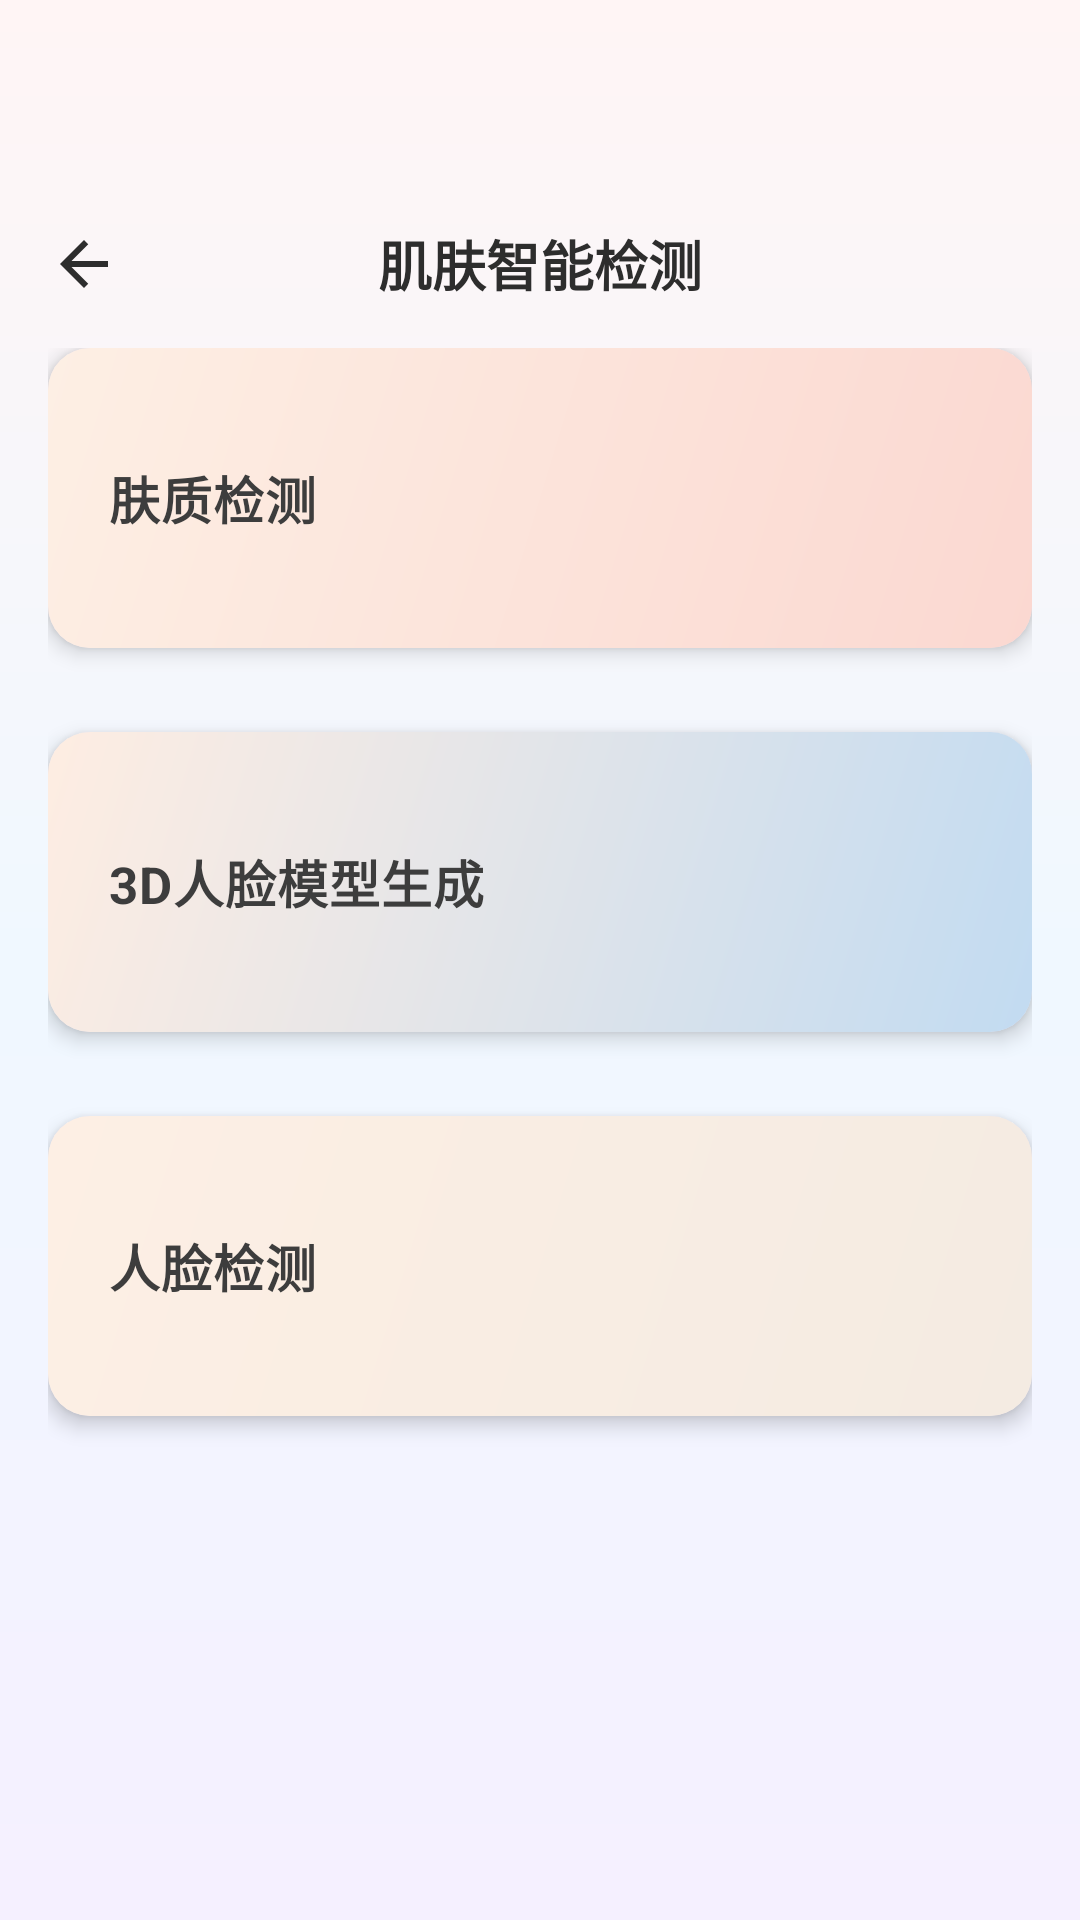

Layout XML and referenced resources for this Android screen:
<!-- AndroidManifest.xml: application theme Theme.Aisia -->
<!-- res/layout/activity_skin_analysis.xml -->
<?xml version="1.0" encoding="utf-8"?>
<LinearLayout xmlns:android="http://schemas.android.com/apk/res/android"
    xmlns:app="http://schemas.android.com/apk/res-auto"
    android:layout_width="match_parent"
    android:layout_height="match_parent"
    android:background="@drawable/skin_analysis_page_bg"
    android:orientation="vertical"
    android:paddingTop="60dp">

    
    <FrameLayout
        android:layout_width="match_parent"
        android:layout_height="56dp"
        android:paddingStart="16dp"
        android:paddingEnd="16dp">

        <ImageView
            android:id="@+id/iv_back"
            android:layout_width="24dp"
            android:layout_height="24dp"
            android:layout_gravity="center_vertical"
            android:src="@drawable/ic_back"
            android:contentDescription="返回" />

        <TextView
            android:layout_width="wrap_content"
            android:layout_height="wrap_content"
            android:layout_gravity="center"
            android:text="肌肤智能检测"
            android:textColor="#2D2D2D"
            android:textSize="18sp"
            android:textStyle="bold" />
    </FrameLayout>

    
    <LinearLayout
        android:layout_width="match_parent"
        android:layout_height="wrap_content"
        android:orientation="vertical"
        android:paddingStart="16dp"
        android:paddingEnd="16dp">

        
        <com.google.android.material.card.MaterialCardView
            android:id="@+id/card_skin_detect"
            android:layout_width="match_parent"
            android:layout_height="100dp"
            android:layout_marginBottom="28dp"
            app:cardCornerRadius="14dp"
            app:cardElevation="4dp"
            app:strokeWidth="0dp">

            <LinearLayout
                android:layout_width="match_parent"
                android:layout_height="match_parent"
                android:background="@drawable/card_skin_detect_bg"
                android:gravity="center_vertical"
                android:orientation="horizontal"
                android:paddingStart="20dp"
                android:paddingEnd="20dp">

                <TextView
                    android:layout_width="0dp"
                    android:layout_height="wrap_content"
                    android:layout_weight="1"
                    android:text="肤质检测"
                    android:textColor="#3D3D3D"
                    android:textSize="17sp"
                    android:textStyle="bold"
                    android:letterSpacing="0.02" />

                <ImageView
                    android:id="@+id/img_skin_detect"
                    android:layout_width="130dp"
                    android:layout_height="130dp"
                    android:layout_marginEnd="6dp"
                    android:contentDescription="肤质检测"
                    android:scaleType="fitCenter" />
            </LinearLayout>
        </com.google.android.material.card.MaterialCardView>

        
        <com.google.android.material.card.MaterialCardView
            android:id="@+id/card_face_model"
            android:layout_width="match_parent"
            android:layout_height="100dp"
            android:layout_marginBottom="28dp"
            app:cardCornerRadius="14dp"
            app:cardElevation="4dp"
            app:strokeWidth="0dp">

            <LinearLayout
                android:layout_width="match_parent"
                android:layout_height="match_parent"
                android:background="@drawable/card_face_model_bg"
                android:gravity="center_vertical"
                android:orientation="horizontal"
                android:paddingStart="20dp"
                android:paddingEnd="20dp">

                <TextView
                    android:layout_width="0dp"
                    android:layout_height="wrap_content"
                    android:layout_weight="1"
                    android:text="3D人脸模型生成"
                    android:textColor="#3D3D3D"
                    android:textSize="17sp"
                    android:textStyle="bold"
                    android:letterSpacing="0.02" />

                <ImageView
                    android:id="@+id/img_face_model"
                    android:layout_width="130dp"
                    android:layout_height="130dp"
                    android:layout_marginEnd="6dp"
                    android:contentDescription="3D人脸模型生成"
                    android:scaleType="fitCenter" />
            </LinearLayout>
        </com.google.android.material.card.MaterialCardView>

        
        <com.google.android.material.card.MaterialCardView
            android:id="@+id/card_beauty_detect"
            android:layout_width="match_parent"
            android:layout_height="100dp"
            android:layout_marginBottom="28dp"
            app:cardCornerRadius="14dp"
            app:cardElevation="4dp"
            app:strokeWidth="0dp">

            <LinearLayout
                android:layout_width="match_parent"
                android:layout_height="match_parent"
                android:background="@drawable/card_beauty_detect_bg"
                android:gravity="center_vertical"
                android:orientation="horizontal"
                android:paddingStart="20dp"
                android:paddingEnd="20dp">

                <TextView
                    android:layout_width="0dp"
                    android:layout_height="wrap_content"
                    android:layout_weight="1"
                    android:text="人脸检测"
                    android:textColor="#3D3D3D"
                    android:textSize="17sp"
                    android:textStyle="bold"
                    android:letterSpacing="0.02" />

                <ImageView
                    android:id="@+id/img_beauty_detect"
                    android:layout_width="130dp"
                    android:layout_height="130dp"
                    android:layout_marginEnd="6dp"
                    android:contentDescription="人脸检测"
                    android:scaleType="fitCenter" />
            </LinearLayout>
        </com.google.android.material.card.MaterialCardView>

    </LinearLayout>

</LinearLayout>
<!-- resources referenced by this layout -->
<resources>
  <!-- drawable card_beauty_detect_bg (drawable) -->
  <?xml version="1.0" encoding="utf-8"?>
  <shape xmlns:android="http://schemas.android.com/apk/res/android">
      <gradient
          android:angle="135"
          android:startColor="#F4EBE2"
          android:endColor="#FDEFE4" />
  </shape>
  <!-- drawable card_face_model_bg (drawable) -->
  <?xml version="1.0" encoding="utf-8"?>
  <shape xmlns:android="http://schemas.android.com/apk/res/android">
      <gradient
          android:angle="135"
          android:startColor="#C2DBF1"
          android:endColor="#FEEDE2" />
  </shape>
  <!-- drawable card_skin_detect_bg (drawable) -->
  <?xml version="1.0" encoding="utf-8"?>
  <shape xmlns:android="http://schemas.android.com/apk/res/android">
      <gradient
          android:angle="135"
          android:startColor="#FBD8D1"
          android:endColor="#FDEFE4" />
  </shape>
  <!-- drawable ic_back (drawable) -->
  <?xml version="1.0" encoding="utf-8"?>
  <vector xmlns:android="http://schemas.android.com/apk/res/android"
      android:width="24dp"
      android:height="24dp"
      android:viewportWidth="24"
      android:viewportHeight="24">
      <path
          android:fillColor="#2D2D2D"
          android:pathData="M20,11H7.83l5.59,-5.59L12,4l-8,8 8,8 1.41,-1.41L7.83,13H20v-2z"/>
  </vector>
  <!-- drawable skin_analysis_page_bg (drawable) -->
  <?xml version="1.0" encoding="utf-8"?>
  <shape xmlns:android="http://schemas.android.com/apk/res/android">
      <gradient
          android:angle="270"
          android:startColor="#FFF5F5"
          android:centerColor="#F0F8FF"
          android:endColor="#F5F0FF"
          android:centerY="0.5" />
  </shape>
  <style name="Theme.Aisia" parent="Base.Theme.Aisia">
          <item name="android:windowBackground">@android:color/white</item>
          <item name="android:windowAnimationStyle">@null</item>
      </style>
  <style name="Base.Theme.Aisia" parent="Theme.Material3.DayNight.NoActionBar">
          
          
      </style>
</resources>
